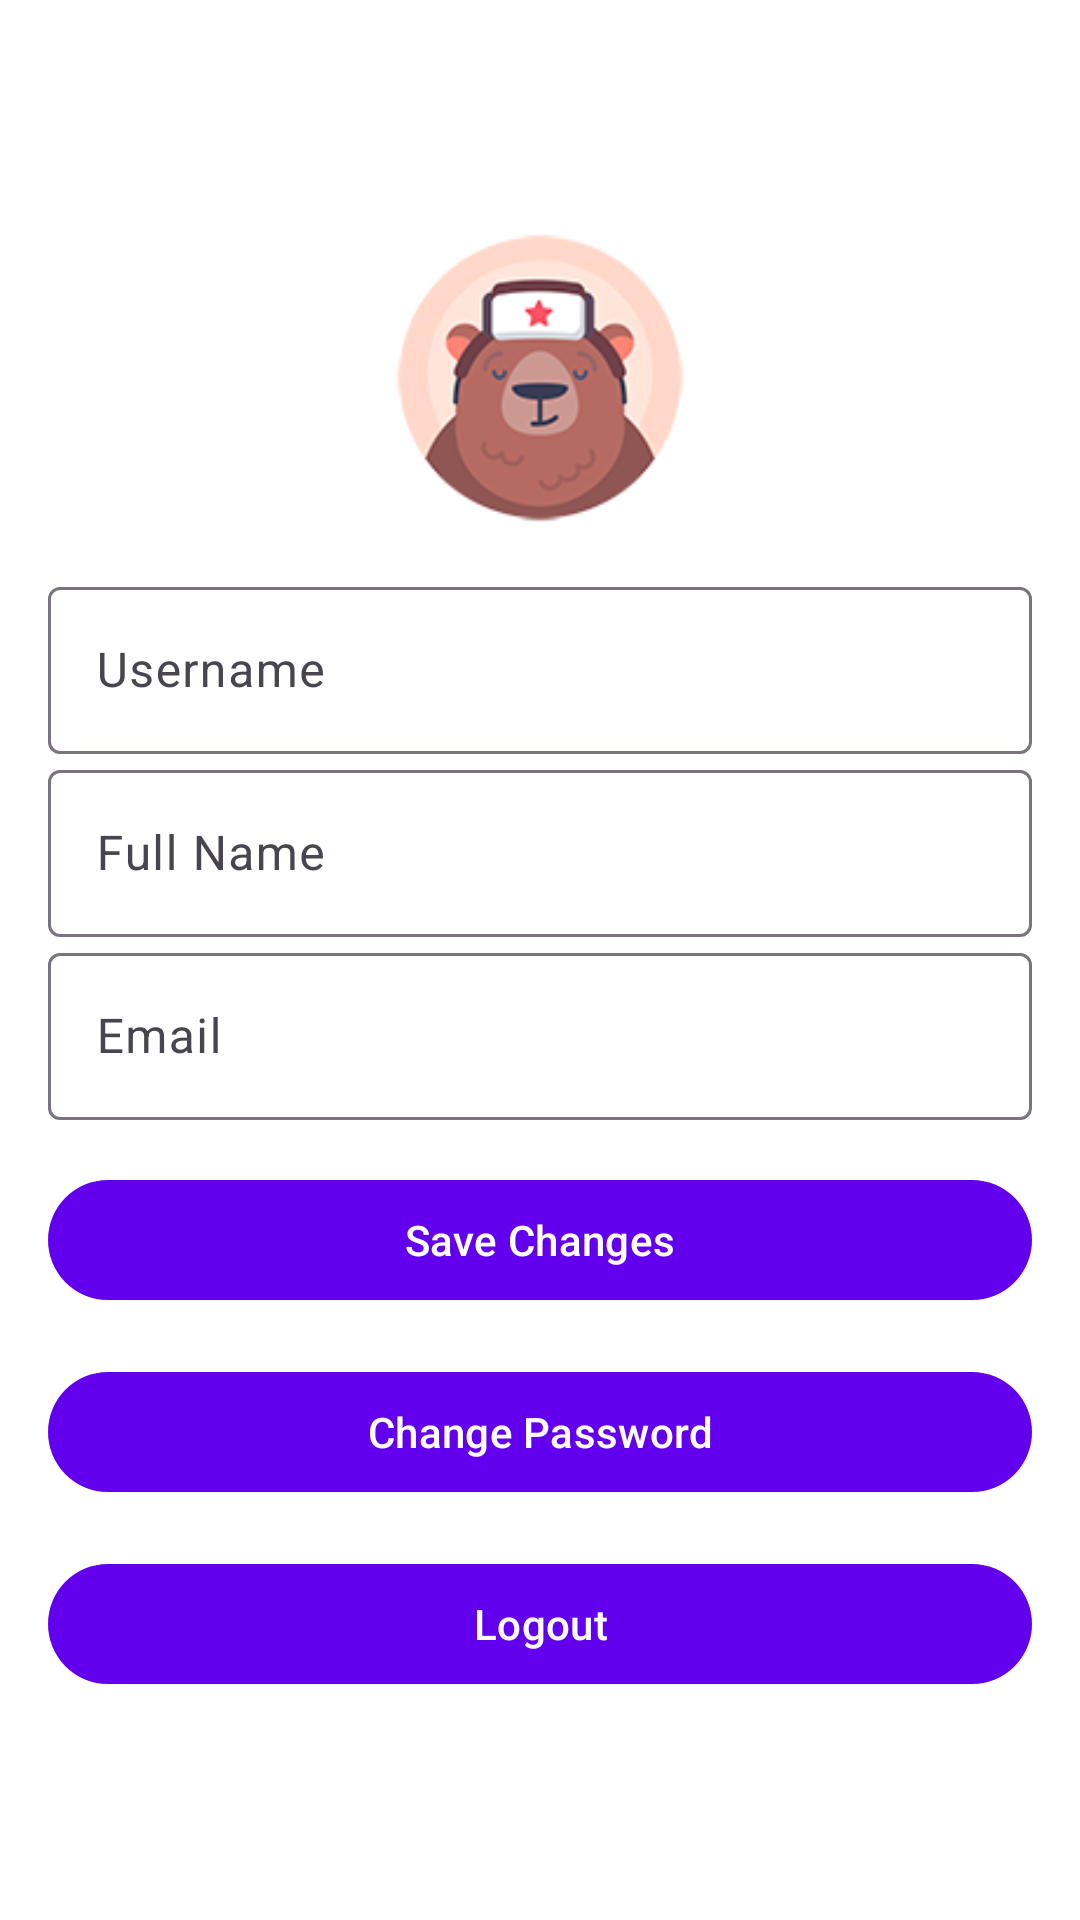

Reconstruct the res/layout file that produces this screen, plus the resources it refers to.
<!-- AndroidManifest.xml: activity theme Theme.NewtoniX -->
<!-- res/layout/activity_edit_profile.xml -->
<?xml version="1.0" encoding="utf-8"?>
<ScrollView xmlns:android="http://schemas.android.com/apk/res/android"
    xmlns:app="http://schemas.android.com/apk/res-auto"
    android:layout_width="match_parent"
    android:layout_height="match_parent">

    <LinearLayout
        android:layout_width="match_parent"
        android:layout_height="wrap_content"
        android:orientation="vertical"
        android:layout_gravity="center"
        android:padding="16dp">

        
        <ImageView
            android:id="@+id/avatarImageView"
            android:layout_width="100dp"
            android:layout_height="100dp"
            android:layout_gravity="center"
            android:src="@drawable/animal"
            android:contentDescription="User Avatar"
            android:clickable="true"
            android:focusable="true"
            android:background="?attr/selectableItemBackgroundBorderless"/>

        
        <com.google.android.material.textfield.TextInputLayout
            android:layout_width="match_parent"
            android:layout_height="wrap_content"
            android:hint="Username"
            android:layout_marginTop="16dp">
            <com.google.android.material.textfield.TextInputEditText
                android:id="@+id/usernameEditText"
                android:layout_width="match_parent"
                android:layout_height="wrap_content"
                android:inputType="text"/>
        </com.google.android.material.textfield.TextInputLayout>

        
        <com.google.android.material.textfield.TextInputLayout
            android:layout_width="match_parent"
            android:layout_height="wrap_content"
            android:hint="Full Name">
            <com.google.android.material.textfield.TextInputEditText
                android:id="@+id/fullNameEditText"
                android:layout_width="match_parent"
                android:layout_height="wrap_content"
                android:inputType="textPersonName"/>
        </com.google.android.material.textfield.TextInputLayout>

        
        <com.google.android.material.textfield.TextInputLayout
            android:layout_width="match_parent"
            android:layout_height="wrap_content"
            android:hint="Email">
            <com.google.android.material.textfield.TextInputEditText
                android:id="@+id/emailEditText"
                android:layout_width="match_parent"
                android:layout_height="wrap_content"
                android:inputType="textEmailAddress"
                android:enabled="false"/>
        </com.google.android.material.textfield.TextInputLayout>

        
        <Button
            android:id="@+id/saveButton"
            android:layout_width="match_parent"
            android:layout_height="wrap_content"
            android:layout_marginTop="16dp"
            android:text="Save Changes"/>

        <com.google.android.material.button.MaterialButton
            app:backgroundTintMode="screen"
            android:id="@+id/changePasswordButton"
            android:layout_width="match_parent"
            android:layout_height="wrap_content"
            android:layout_marginTop="16dp"
            android:text="Change Password"/>

        <com.google.android.material.button.MaterialButton
            app:backgroundTintMode="screen"
            android:id="@+id/logoutButton"
            android:layout_width="match_parent"
            android:layout_height="wrap_content"
            android:layout_marginTop="16dp"
            android:text="Logout"/>

    </LinearLayout>
</ScrollView>
<!-- resources referenced by this layout -->
<resources>
  <!-- drawable animal: png bitmap (drawable, 14174 bytes) -->
  <style name="Theme.NewtoniX" parent="Theme.Material3.DayNight.NoActionBar">
          
          <item name="colorPrimary">@color/primary</item>
          <item name="colorOnPrimary">@color/on_primary</item>
          <item name="colorPrimaryContainer">@color/primary_container</item>
          <item name="colorOnPrimaryContainer">@color/on_primary_container</item>
  
          
          <item name="android:colorBackground">@color/background</item>
          
          
          <item name="colorSurface">@color/background</item>
          <item name="colorOnBackground">@color/black</item>
          <item name="colorOnSurface">@color/black</item>
  
          
          <item name="android:statusBarColor">@color/status_bar</item>
          <item name="android:navigationBarColor">@color/background</item>
          <item name="android:windowLightStatusBar">true</item>
      </style>
  <color name="primary">#6200EE</color>
  <color name="on_primary">#FFFFFF</color>
  <color name="primary_container">#BB86FC</color>
  <color name="on_primary_container">#2A47E7</color>
  <color name="background">#FFFFFF</color>
  <color name="black">#FF000000</color>
  <color name="status_bar">#1B1717</color>
</resources>
